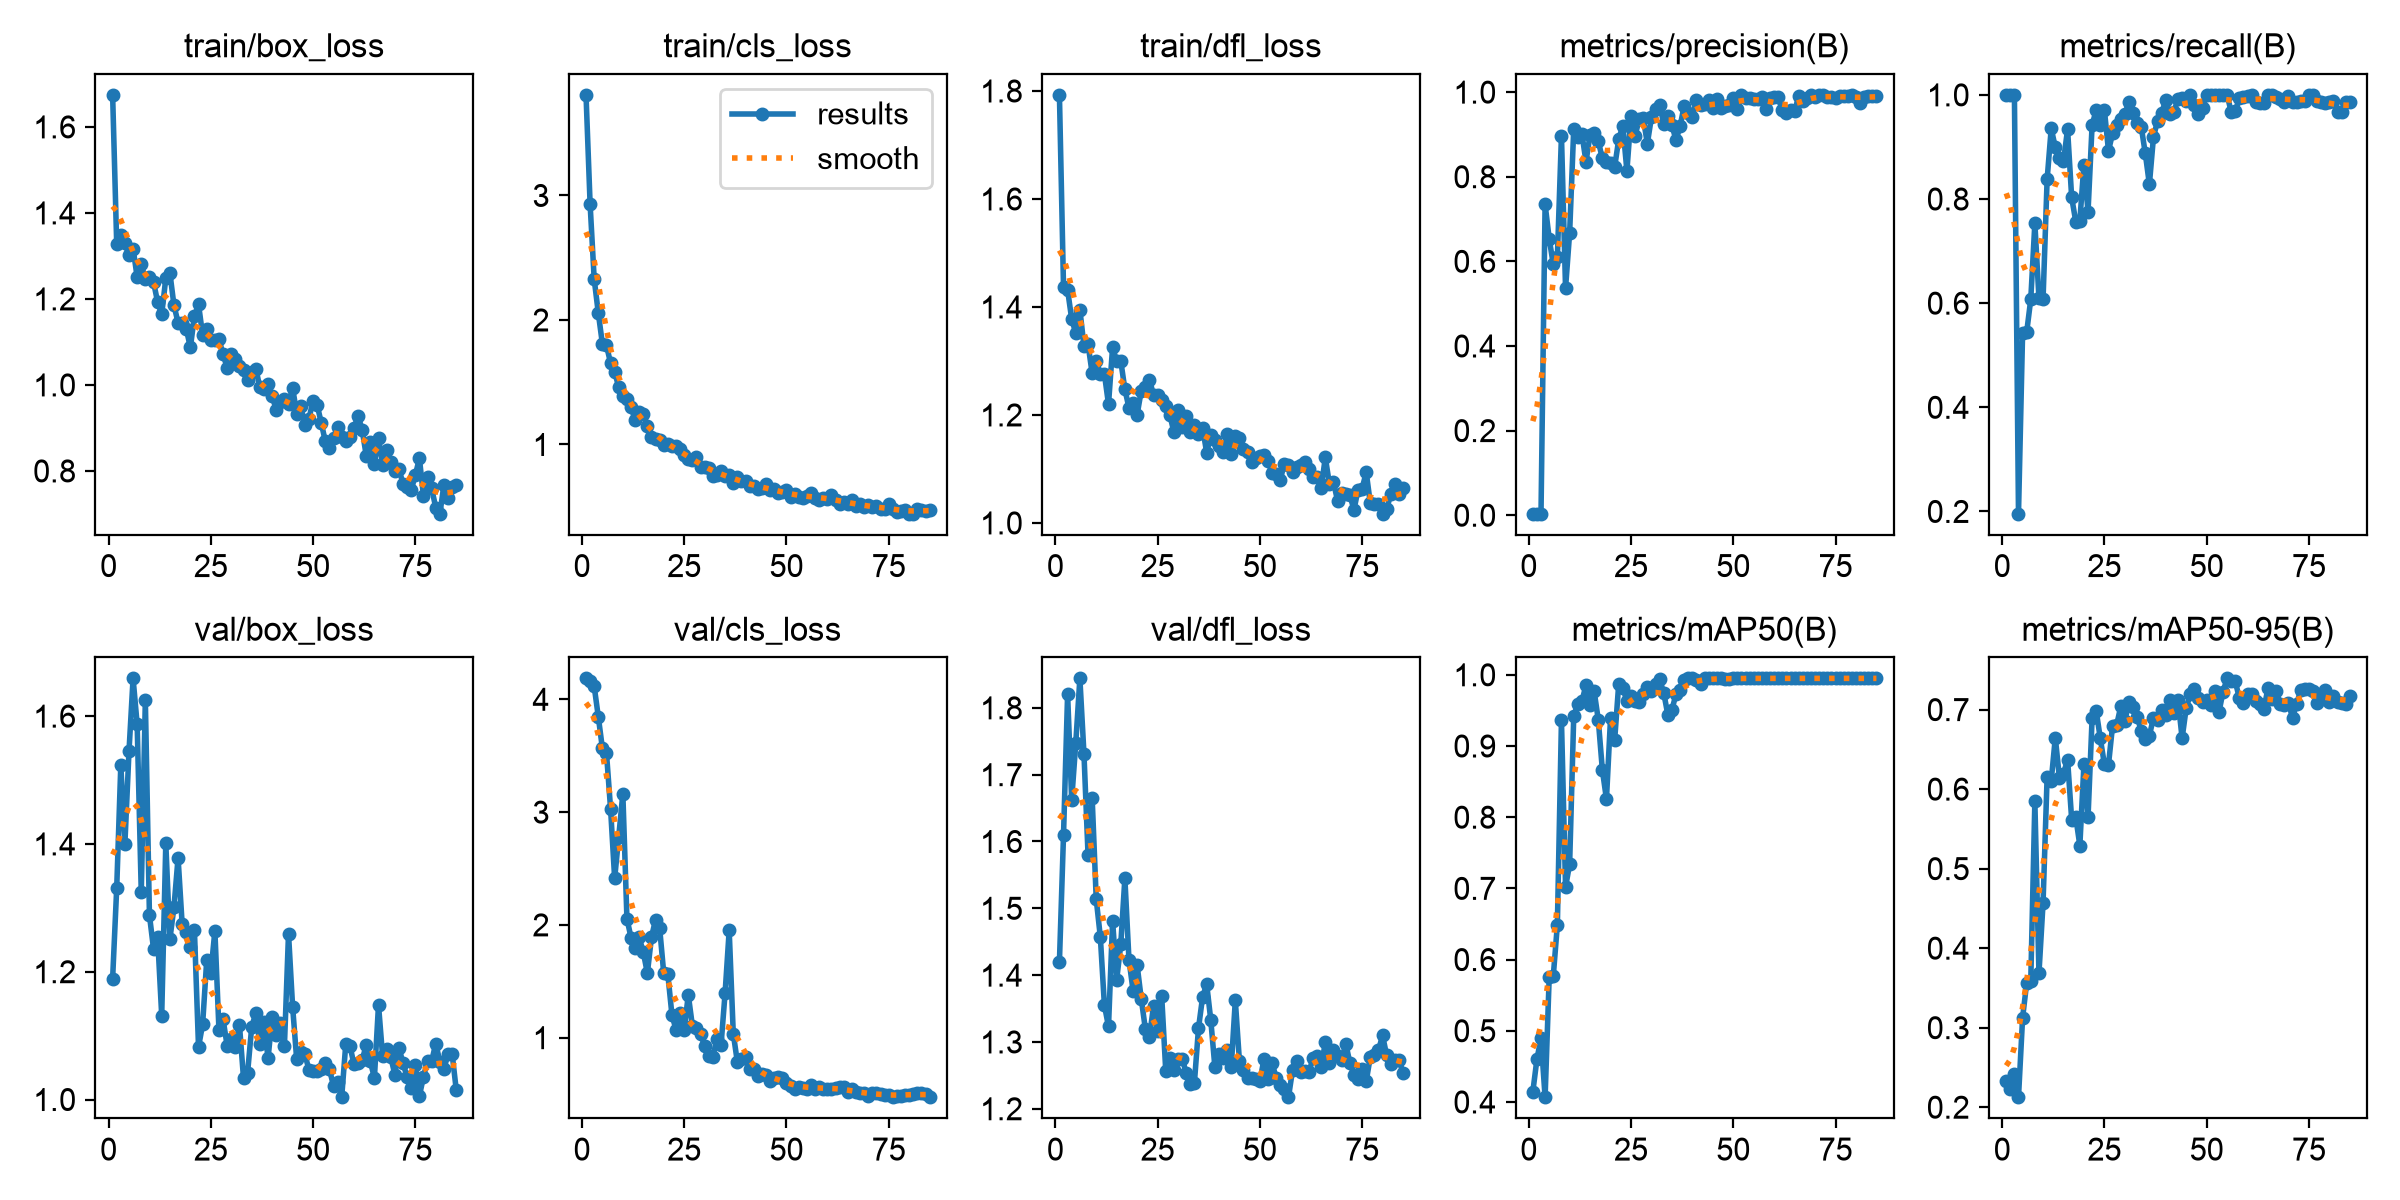

The data file committed next to this chart (first rows):
epoch, time, train/box_loss, train/cls_loss, train/dfl_loss, metrics/precision(B), metrics/recall(B), metrics/mAP50(B), metrics/mAP50-95(B), val/box_loss, val/cls_loss, val/dfl_loss, lr/pg0, lr/pg1, lr/pg2
1, 158, 1.675, 3.808, 1.793, 0.0036, 1, 0.4142, 0.2335, 1.189, 4.186, 1.42, 0.0003889, 0.0003889, 0.0003889
2, 309.8, 1.328, 2.929, 1.437, 0.00392, 1, 0.4599, 0.2227, 1.331, 4.165, 1.61, 0.0007976, 0.0007976, 0.0007976
3, 476.1, 1.35, 2.327, 1.431, 0.00373, 1, 0.4898, 0.2422, 1.523, 4.114, 1.82, 0.001198, 0.001198, 0.001198
4, 619.2, 1.329, 2.056, 1.377, 0.7347, 0.1957, 0.4067, 0.2126, 1.4, 3.846, 1.662, 0.001213, 0.001213, 0.001213
5, 750.6, 1.301, 1.809, 1.352, 0.6539, 0.542, 0.5748, 0.3123, 1.545, 3.566, 1.748, 0.0012, 0.0012, 0.0012
6, 885.2, 1.317, 1.795, 1.395, 0.5927, 0.5442, 0.5767, 0.3562, 1.659, 3.524, 1.844, 0.001188, 0.001188, 0.001188
7, 1008, 1.25, 1.654, 1.328, 0.6102, 0.6075, 0.6489, 0.3584, 1.587, 3.03, 1.731, 0.001176, 0.001176, 0.001176
8, 1140, 1.28, 1.584, 1.331, 0.8972, 0.7534, 0.9362, 0.5845, 1.325, 2.412, 1.58, 0.001163, 0.001163, 0.001163
9, 1276, 1.246, 1.459, 1.277, 0.5368, 0.6099, 0.7017, 0.3684, 1.625, 2.783, 1.666, 0.001151, 0.001151, 0.001151
10, 1412, 1.251, 1.39, 1.299, 0.6672, 0.6071, 0.7343, 0.4564, 1.289, 3.164, 1.514, 0.001139, 0.001139, 0.001139
11, 1551, 1.239, 1.364, 1.275, 0.9127, 0.8378, 0.9415, 0.6156, 1.236, 2.056, 1.457, 0.001126, 0.001126, 0.001126
12, 1686, 1.193, 1.305, 1.276, 0.8933, 0.9354, 0.9595, 0.6104, 1.254, 1.887, 1.355, 0.001114, 0.001114, 0.001114
13, 1827, 1.164, 1.193, 1.22, 0.9012, 0.8992, 0.9629, 0.6647, 1.131, 1.799, 1.323, 0.001102, 0.001102, 0.001102
14, 1972, 1.248, 1.261, 1.325, 0.8353, 0.879, 0.9856, 0.6145, 1.401, 1.889, 1.481, 0.001089, 0.001089, 0.001089
15, 2171, 1.26, 1.243, 1.299, 0.8997, 0.8731, 0.958, 0.6195, 1.251, 1.758, 1.393, 0.001077, 0.001077, 0.001077
16, 2445, 1.185, 1.149, 1.3, 0.9042, 0.9338, 0.9766, 0.6372, 1.301, 1.572, 1.446, 0.001064, 0.001064, 0.001064
17, 2697, 1.145, 1.062, 1.248, 0.8843, 0.803, 0.9371, 0.5618, 1.378, 1.891, 1.545, 0.001052, 0.001052, 0.001052
18, 2856, 1.143, 1.041, 1.213, 0.8432, 0.7568, 0.8664, 0.5647, 1.274, 2.047, 1.423, 0.00104, 0.00104, 0.00104
19, 3016, 1.131, 1.036, 1.222, 0.8359, 0.7585, 0.8254, 0.5291, 1.262, 1.972, 1.377, 0.001027, 0.001027, 0.001027
20, 3241, 1.087, 0.9992, 1.201, 0.8329, 0.8659, 0.9392, 0.6313, 1.239, 1.571, 1.415, 0.001015, 0.001015, 0.001015
21, 3450, 1.16, 1.003, 1.245, 0.8226, 0.7757, 0.9078, 0.5646, 1.265, 1.562, 1.365, 0.001002, 0.001002, 0.001002
22, 3622, 1.188, 0.9866, 1.252, 0.8884, 0.9426, 0.9873, 0.6896, 1.082, 1.203, 1.32, 0.0009901, 0.0009901, 0.0009901
23, 3807, 1.116, 0.9863, 1.265, 0.9205, 0.9706, 0.9815, 0.6983, 1.118, 1.07, 1.307, 0.0009778, 0.0009778, 0.0009778
24, 4073, 1.131, 0.9601, 1.237, 0.8139, 0.9417, 0.9632, 0.6637, 1.218, 1.221, 1.353, 0.0009654, 0.0009654, 0.0009654
25, 4339, 1.104, 0.913, 1.237, 0.9438, 0.971, 0.9696, 0.6312, 1.198, 1.068, 1.317, 0.000953, 0.000953, 0.000953
26, 4610, 1.104, 0.8816, 1.228, 0.8963, 0.8927, 0.9631, 0.6306, 1.264, 1.379, 1.369, 0.0009406, 0.0009406, 0.0009406
27, 4768, 1.107, 0.8734, 1.216, 0.9361, 0.9258, 0.9624, 0.6799, 1.108, 1.106, 1.256, 0.0009283, 0.0009283, 0.0009283
28, 4918, 1.071, 0.9012, 1.2, 0.9377, 0.9417, 0.9729, 0.6806, 1.126, 1.084, 1.276, 0.0009159, 0.0009159, 0.0009159
29, 5061, 1.04, 0.821, 1.168, 0.8784, 0.9536, 0.9822, 0.704, 1.084, 1.029, 1.258, 0.0009035, 0.0009035, 0.0009035
30, 5205, 1.071, 0.8191, 1.21, 0.9406, 0.9636, 0.9779, 0.6859, 1.094, 0.9295, 1.274, 0.0008911, 0.0008911, 0.0008911
31, 5340, 1.06, 0.8094, 1.178, 0.9612, 0.9858, 0.9875, 0.7095, 1.083, 0.8392, 1.275, 0.0008787, 0.0008787, 0.0008787
32, 5471, 1.044, 0.7497, 1.198, 0.9702, 0.9659, 0.9935, 0.703, 1.117, 0.83, 1.254, 0.0008664, 0.0008664, 0.0008664
33, 5608, 1.036, 0.758, 1.169, 0.9248, 0.9456, 0.9749, 0.6908, 1.033, 0.9898, 1.237, 0.000854, 0.000854, 0.000854
34, 5748, 1.012, 0.7867, 1.182, 0.9437, 0.9391, 0.9439, 0.6735, 1.042, 0.9319, 1.239, 0.0008416, 0.0008416, 0.0008416
35, 5878, 1.031, 0.7472, 1.164, 0.9225, 0.8875, 0.9511, 0.6626, 1.113, 1.396, 1.321, 0.0008293, 0.0008293, 0.0008293
36, 6015, 1.038, 0.7517, 1.176, 0.8865, 0.8281, 0.9724, 0.6672, 1.135, 1.951, 1.367, 0.0008169, 0.0008169, 0.0008169
37, 6145, 0.9942, 0.6938, 1.13, 0.9193, 0.9191, 0.9793, 0.6899, 1.087, 1.036, 1.386, 0.0008045, 0.0008045, 0.0008045
38, 6278, 0.9917, 0.735, 1.162, 0.9675, 0.9504, 0.9932, 0.6872, 1.121, 0.7833, 1.333, 0.0007921, 0.0007921, 0.0007921
39, 6406, 1.002, 0.7058, 1.154, 0.9495, 0.9644, 0.995, 0.6994, 1.064, 0.8104, 1.263, 0.0007797, 0.0007797, 0.0007797
40, 6602, 0.9738, 0.7027, 1.142, 0.9414, 0.991, 0.995, 0.6934, 1.13, 0.8256, 1.282, 0.0007674, 0.0007674, 0.0007674
41, 6755, 0.9422, 0.6677, 1.131, 0.9812, 0.963, 0.9932, 0.7121, 1.101, 0.7251, 1.276, 0.000755, 0.000755, 0.000755
42, 6941, 0.9606, 0.6659, 1.165, 0.9699, 0.9677, 0.9875, 0.696, 1.12, 0.7194, 1.288, 0.0007426, 0.0007426, 0.0007426
43, 7104, 0.9676, 0.6463, 1.128, 0.9717, 0.9922, 0.995, 0.7118, 1.084, 0.6616, 1.262, 0.0007302, 0.0007302, 0.0007302
44, 7244, 0.9559, 0.6543, 1.16, 0.9826, 0.9945, 0.995, 0.664, 1.26, 0.6824, 1.362, 0.0007179, 0.0007179, 0.0007179
45, 7395, 0.9937, 0.679, 1.158, 0.9623, 0.9887, 0.995, 0.7019, 1.145, 0.666, 1.272, 0.0007055, 0.0007055, 0.0007055
46, 7546, 0.9335, 0.6319, 1.136, 0.9841, 1, 0.995, 0.7196, 1.063, 0.6146, 1.258, 0.0006931, 0.0006931, 0.0006931
47, 7700, 0.9512, 0.641, 1.131, 0.9623, 0.9806, 0.995, 0.7258, 1.075, 0.6382, 1.246, 0.0006808, 0.0006808, 0.0006808
48, 7868, 0.9058, 0.6114, 1.113, 0.9674, 0.9633, 0.9935, 0.7147, 1.071, 0.6556, 1.246, 0.0006684, 0.0006684, 0.0006684
49, 8017, 0.9215, 0.6194, 1.121, 0.9694, 0.9752, 0.9935, 0.7095, 1.047, 0.6421, 1.244, 0.000656, 0.000656, 0.000656
50, 8179, 0.9635, 0.6322, 1.124, 0.9866, 1, 0.995, 0.7124, 1.044, 0.5944, 1.241, 0.0006436, 0.0006436, 0.0006436
51, 8312, 0.9537, 0.5808, 1.126, 0.9594, 1, 0.995, 0.7056, 1.044, 0.5708, 1.274, 0.0006312, 0.0006312, 0.0006312
52, 8441, 0.9119, 0.6013, 1.115, 0.9926, 1, 0.995, 0.7239, 1.047, 0.5468, 1.244, 0.0006189, 0.0006189, 0.0006189
53, 8567, 0.8687, 0.5773, 1.092, 0.9862, 1, 0.995, 0.6965, 1.057, 0.5667, 1.268, 0.0006065, 0.0006065, 0.0006065
54, 8693, 0.853, 0.5705, 1.091, 0.9863, 1, 0.995, 0.7225, 1.047, 0.5572, 1.246, 0.0005941, 0.0005941, 0.0005941
55, 8814, 0.876, 0.5866, 1.08, 0.9848, 1, 0.995, 0.7393, 1.022, 0.5449, 1.235, 0.0005818, 0.0005818, 0.0005818
56, 8933, 0.9029, 0.6082, 1.11, 0.9837, 0.9674, 0.995, 0.7363, 1.028, 0.5772, 1.229, 0.0005694, 0.0005694, 0.0005694
57, 9055, 0.8787, 0.5735, 1.107, 0.989, 0.9687, 0.995, 0.7353, 1.004, 0.5467, 1.217, 0.000557, 0.000557, 0.000557
58, 9178, 0.8687, 0.5538, 1.093, 0.9591, 0.9934, 0.995, 0.7143, 1.087, 0.5592, 1.258, 0.0005446, 0.0005446, 0.0005446
59, 9570, 0.8791, 0.5716, 1.103, 0.9862, 0.9957, 0.995, 0.7078, 1.084, 0.5479, 1.271, 0.0005322, 0.0005322, 0.0005322
60, 9862, 0.8999, 0.5631, 1.108, 0.9894, 0.9981, 0.995, 0.72, 1.055, 0.5437, 1.256, 0.0005199, 0.0005199, 0.0005199
... 25 more rows
